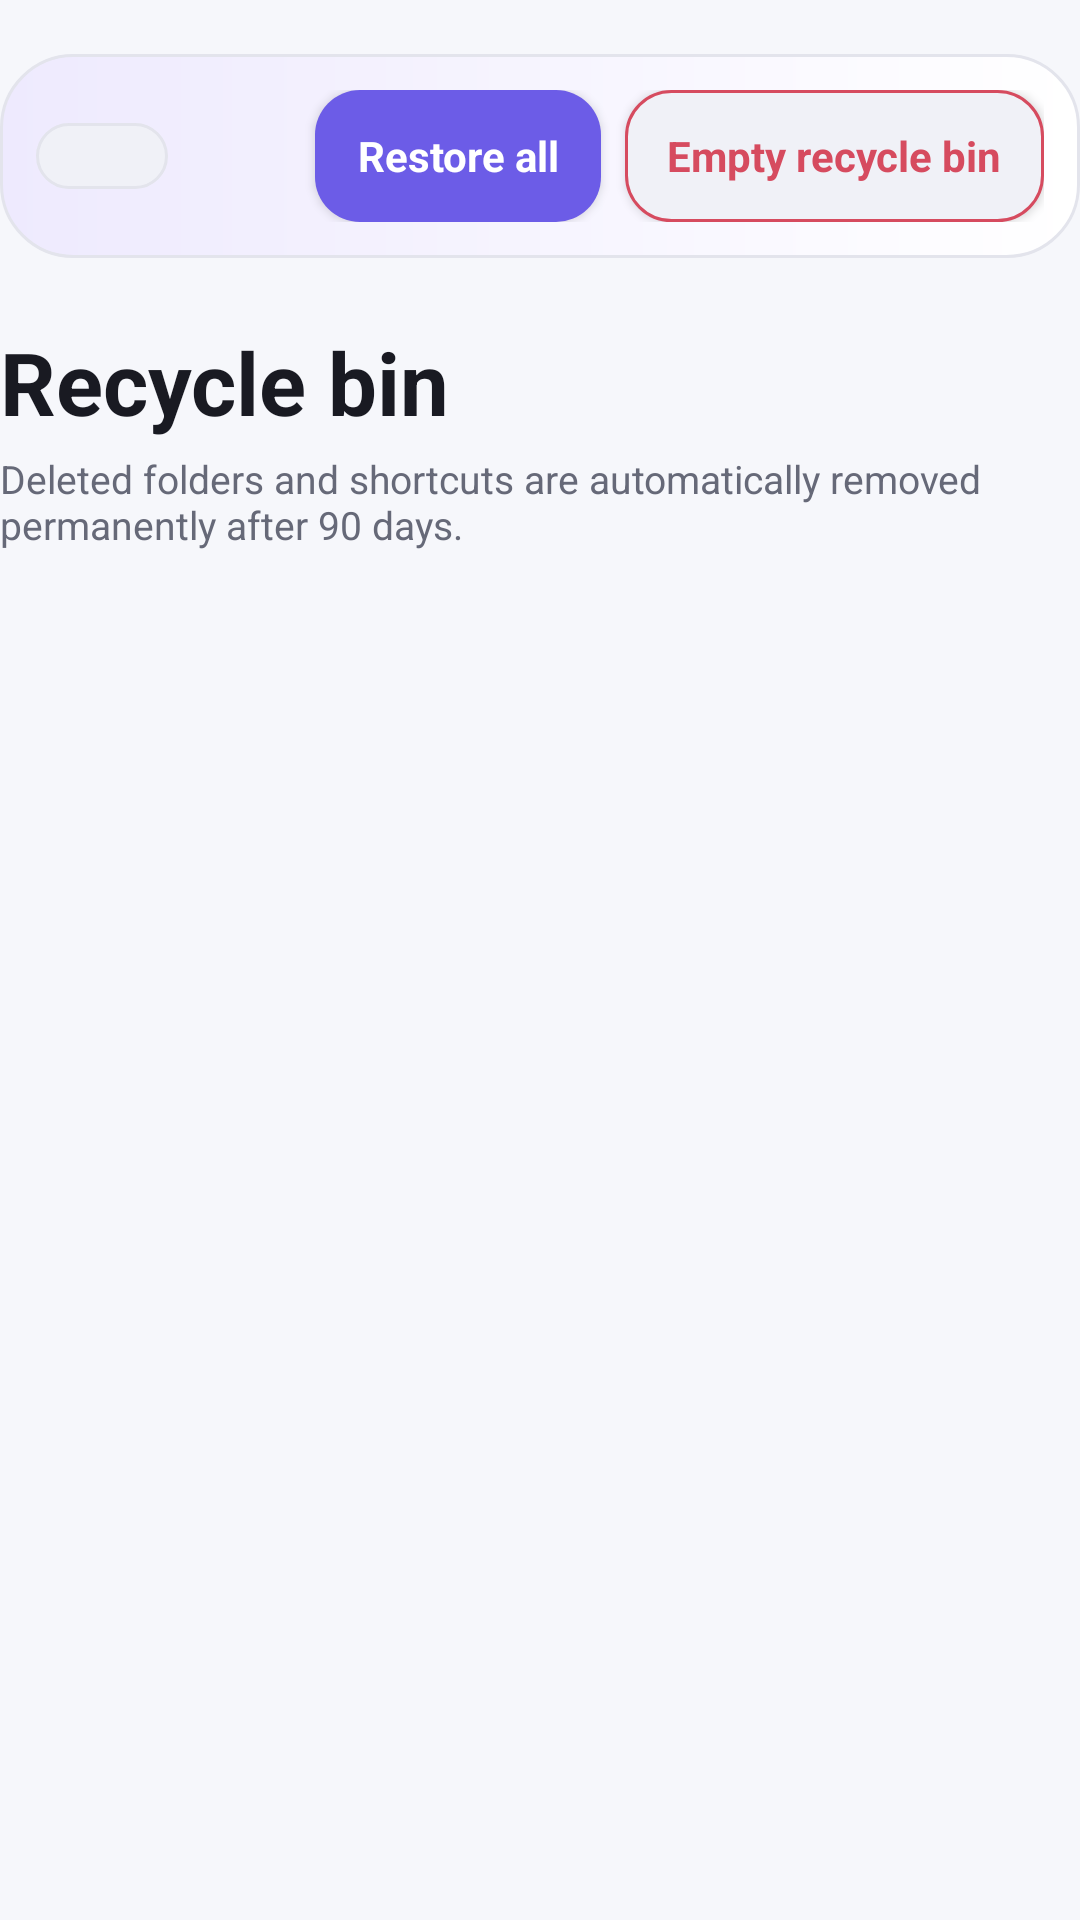

This screen was rendered from an Android layout file. Write that file and the resources it references.
<!-- AndroidManifest.xml: application theme AppThemeLight -->
<!-- res/layout/header_trash.xml -->
<?xml version="1.0" encoding="utf-8"?>
<LinearLayout xmlns:android="http://schemas.android.com/apk/res/android"
    android:layout_width="match_parent"
    android:layout_height="wrap_content"
    android:orientation="vertical"
    android:paddingTop="@dimen/page_top_padding"
    android:paddingBottom="8dp">

    <LinearLayout
        android:layout_width="match_parent"
        android:layout_height="wrap_content"
        android:background="@drawable/bg_hero"
        android:gravity="center_vertical"
        android:orientation="horizontal"
        android:padding="12dp">

        <ImageButton
            android:id="@+id/trashBackButton"
            android:layout_width="44dp"
            android:layout_height="wrap_content"
            android:background="@drawable/bg_button_secondary"
            android:contentDescription="@string/back"
            android:padding="11dp"
            android:src="@drawable/ic_back"
            android:tint="?attr/colorTextPrimary"
            android:tooltipText="@string/back" />

        <View
            android:layout_width="0dp"
            android:layout_height="1dp"
            android:layout_weight="1" />

        <Button
            android:id="@+id/restoreAllTrashButton"
            android:layout_width="wrap_content"
            android:layout_height="44dp"
            android:layout_marginEnd="8dp"
            android:background="@drawable/bg_button_primary"
            android:minWidth="0dp"
            android:minHeight="44dp"
            android:paddingHorizontal="14dp"
            android:text="@string/restore_all"
            android:textAllCaps="false"
            android:textColor="@android:color/white"
            android:textStyle="bold" />

        <Button
            android:id="@+id/emptyTrashButton"
            android:layout_width="wrap_content"
            android:layout_height="44dp"
            android:background="@drawable/bg_danger_button"
            android:minWidth="0dp"
            android:minHeight="44dp"
            android:paddingHorizontal="14dp"
            android:text="@string/empty_recycle_bin"
            android:textAllCaps="false"
            android:textColor="?attr/colorDanger"
            android:textStyle="bold" />
    </LinearLayout>

    <TextView
        android:layout_width="match_parent"
        android:layout_height="wrap_content"
        android:layout_marginTop="22dp"
        android:text="@string/recycle_bin"
        android:textColor="?attr/colorTextPrimary"
        android:textSize="29sp"
        android:textStyle="bold" />

    <TextView
        android:layout_width="match_parent"
        android:layout_height="wrap_content"
        android:layout_marginTop="4dp"
        android:text="@string/recycle_bin_detail"
        android:textColor="?attr/colorTextSecondary"
        android:textSize="13sp" />

    <TextView
        android:id="@+id/trashSummary"
        android:layout_width="wrap_content"
        android:layout_height="wrap_content"
        android:layout_marginTop="12dp"
        android:textColor="@color/accent"
        android:textSize="12sp"
        android:textStyle="bold" />

    <TextView
        android:id="@+id/emptyTrash"
        android:layout_width="match_parent"
        android:layout_height="wrap_content"
        android:layout_marginTop="20dp"
        android:background="@drawable/bg_card"
        android:gravity="center"
        android:padding="28dp"
        android:text="@string/recycle_bin_empty"
        android:textColor="?attr/colorTextSecondary"
        android:textSize="14sp"
        android:visibility="gone" />

</LinearLayout>
<!-- resources referenced by this layout -->
<resources>
  <color name="accent">#6C5CE7</color>
  <dimen name="page_top_padding">18dp</dimen>
  <!-- drawable bg_button_primary (drawable) -->
  <?xml version="1.0" encoding="utf-8"?>
  <selector xmlns:android="http://schemas.android.com/apk/res/android">
      <item android:state_pressed="true">
          <shape>
              <solid android:color="@color/accent_pressed" />
              <corners android:radius="15dp" />
          </shape>
      </item>
      <item>
          <shape>
              <solid android:color="@color/accent" />
              <corners android:radius="15dp" />
          </shape>
      </item>
  </selector>
  <!-- drawable bg_button_secondary (drawable) -->
  <?xml version="1.0" encoding="utf-8"?>
  <selector xmlns:android="http://schemas.android.com/apk/res/android">
      <item android:state_pressed="true">
          <shape>
              <solid android:color="?attr/colorAccentSoft" />
              <corners android:radius="15dp" />
              <stroke
                  android:width="1dp"
                  android:color="@color/accent" />
          </shape>
      </item>
      <item>
          <shape>
              <solid android:color="?attr/colorElevatedSurface" />
              <corners android:radius="15dp" />
              <stroke
                  android:width="1dp"
                  android:color="?attr/colorBorder" />
          </shape>
      </item>
  </selector>
  <!-- drawable bg_card (drawable) -->
  <?xml version="1.0" encoding="utf-8"?>
  <shape xmlns:android="http://schemas.android.com/apk/res/android">
      <solid android:color="?attr/colorCardSurface" />
      <corners android:radius="22dp" />
      <stroke
          android:width="1dp"
          android:color="?attr/colorBorder" />
  </shape>
  <!-- drawable bg_danger_button (drawable) -->
  <?xml version="1.0" encoding="utf-8"?>
  <shape xmlns:android="http://schemas.android.com/apk/res/android">
      <solid android:color="?attr/colorElevatedSurface" />
      <corners android:radius="15dp" />
      <stroke
          android:width="1dp"
          android:color="?attr/colorDanger" />
  </shape>
  <!-- drawable bg_hero (drawable) -->
  <?xml version="1.0" encoding="utf-8"?>
  <shape xmlns:android="http://schemas.android.com/apk/res/android">
      <gradient
          android:angle="0"
          android:endColor="?attr/colorCardSurface"
          android:startColor="?attr/colorAccentSoft"
          android:type="linear" />
      <corners android:radius="24dp" />
      <stroke
          android:width="1dp"
          android:color="?attr/colorBorder" />
  </shape>
  <string name="back">Back</string>
  <string name="empty_recycle_bin">Empty recycle bin</string>
  <string name="recycle_bin">Recycle bin</string>
  <string name="recycle_bin_detail">Deleted folders and shortcuts are automatically removed permanently after 90 days.</string>
  <string name="recycle_bin_empty">The recycle bin is empty.</string>
  <string name="restore_all">Restore all</string>
  <color name="accent_pressed">#5848CF</color>
  <color name="light_background">#F6F7FB</color>
  <color name="light_surface">#FFFFFF</color>
  <color name="light_text_primary">#191A22</color>
  <color name="light_text_secondary">#666978</color>
  <color name="light_surface_elevated">#F0F1F7</color>
  <color name="light_border">#E3E4EC</color>
  <color name="light_accent_soft">#EEEAFE</color>
  <color name="success">#1A9B69</color>
  <color name="danger">#D64B5F</color>
</resources>
